3-way image classification set "vision" from GitHub (Woodsy2660/weld-fusion-thesis); label vocabulary: crack, lack of fusion, porosity.

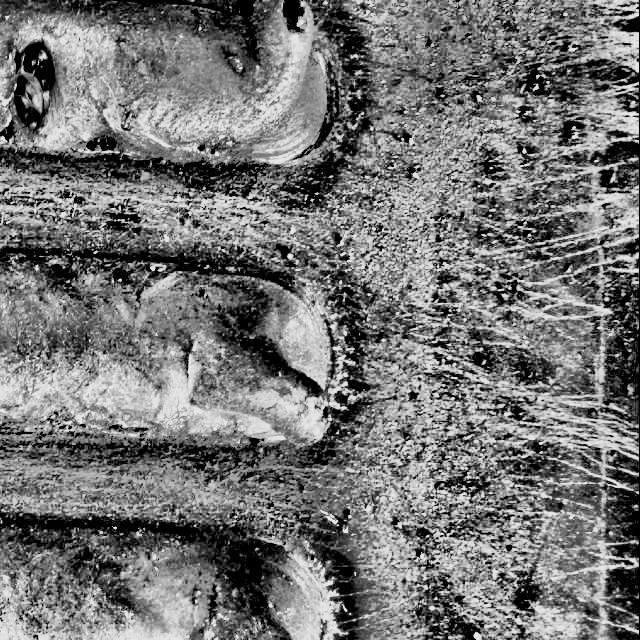
Label: porosity

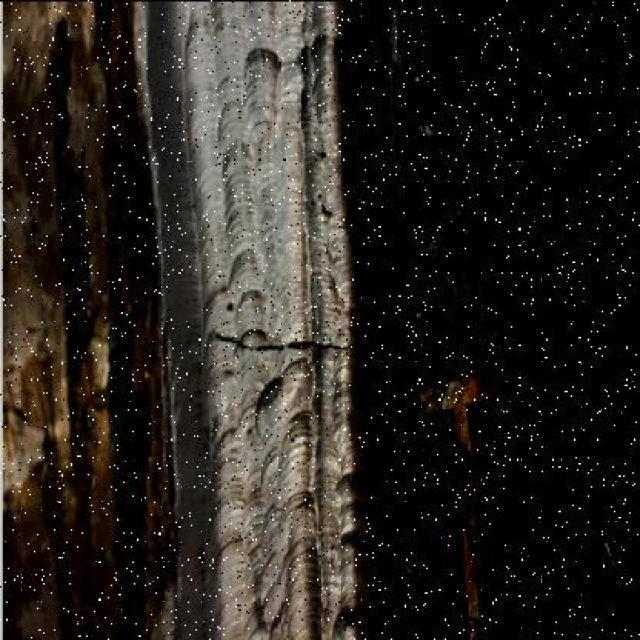
Label: crack

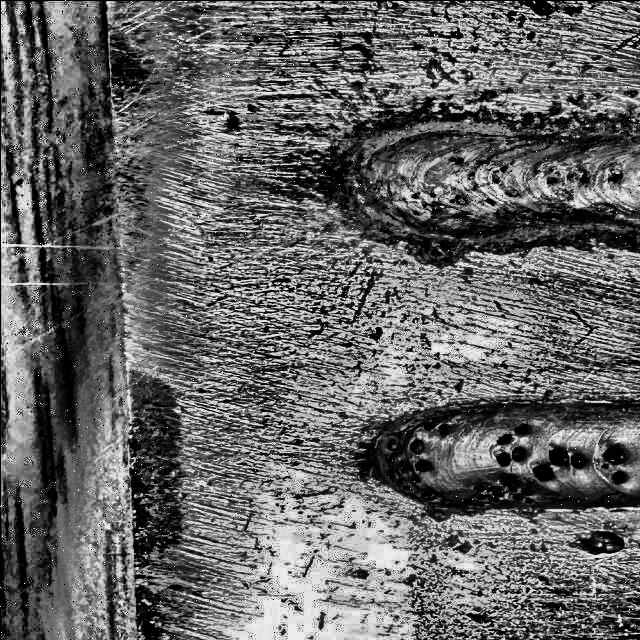
Label: porosity

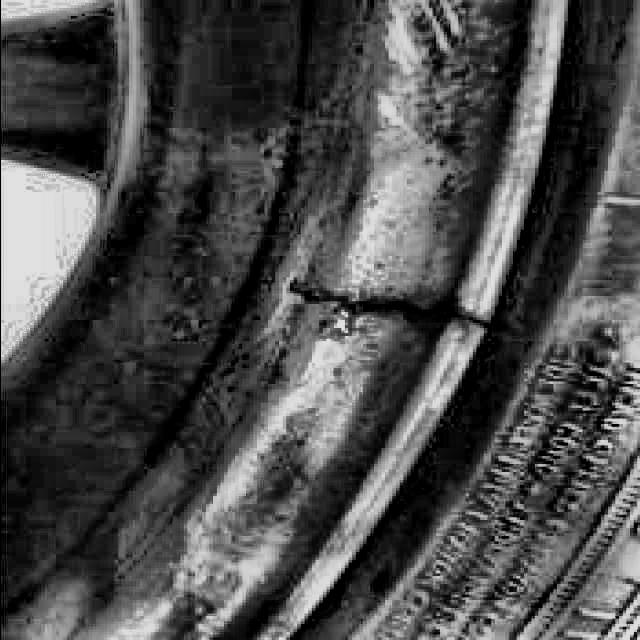
Label: crack

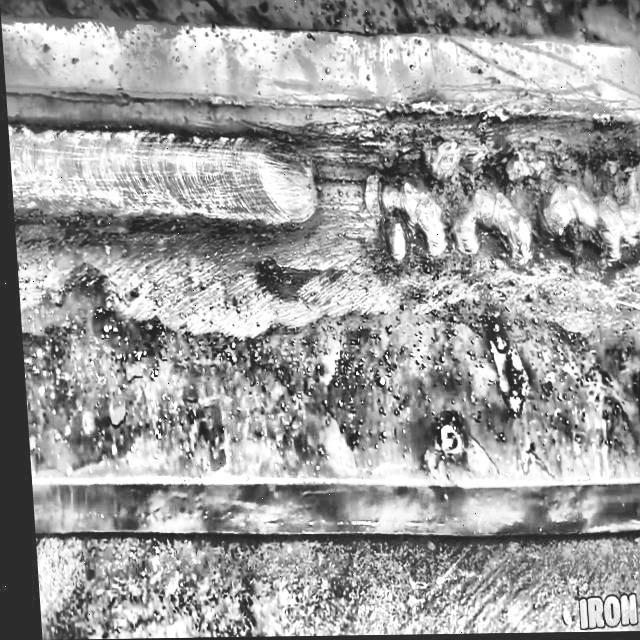
Label: lack of fusion

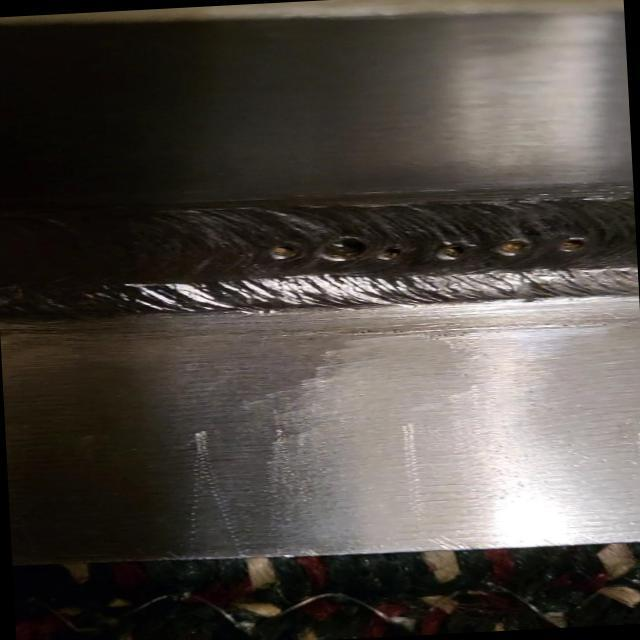
Label: lack of fusion
